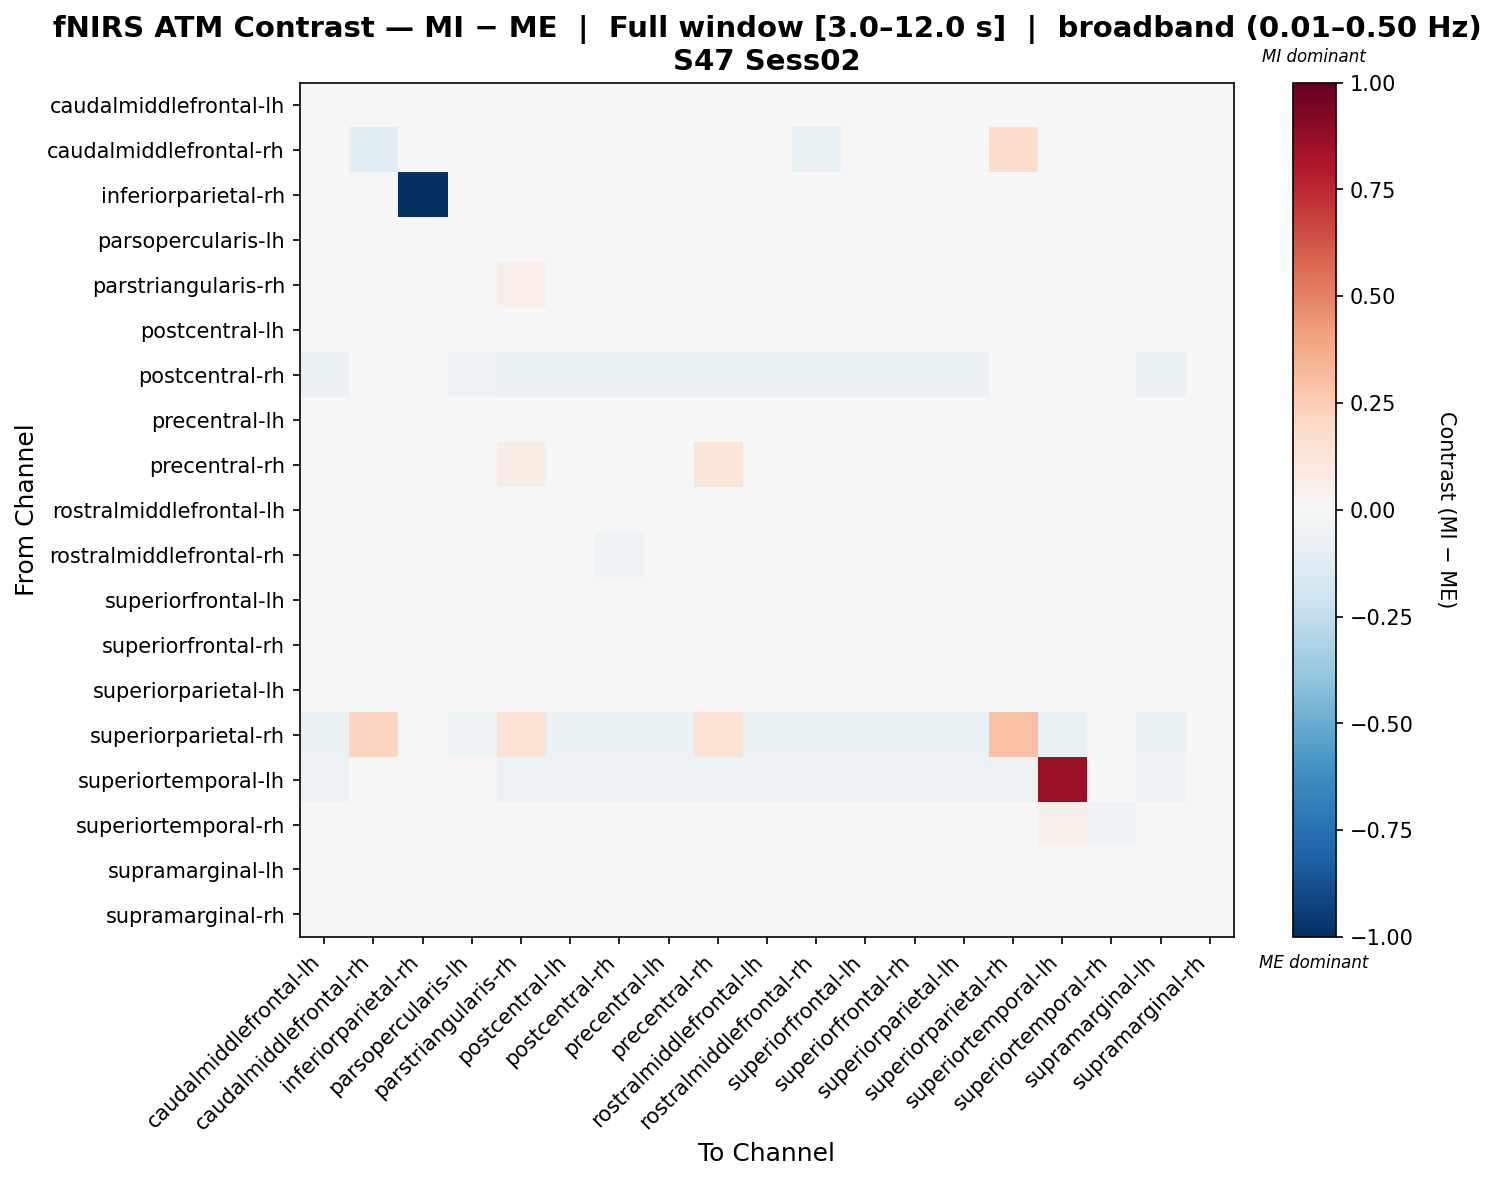

The file beside this chart, header and first rows:
, caudalmiddlefrontal-lh, caudalmiddlefrontal-rh, inferiorparietal-rh, parsopercularis-lh, parstriangularis-rh, postcentral-lh, postcentral-rh, precentral-lh, precentral-rh, rostralmiddlefrontal-lh, rostralmiddlefrontal-rh, superiorfrontal-lh, superiorfrontal-rh, superiorparietal-lh, superiorparietal-rh, superiortemporal-lh, superiortemporal-rh, supramarginal-lh, supramarginal-rh
caudalmiddlefrontal-lh, 0.01331, 0.0006571, 0.0, 0.02408, 0.01331, 0.01331, -0.04769, 0.01331, -0.00416, 0.009059, 0.00282, 0.01331, 0.01331, 0.01012, -0.0352, -0.03356, 0.0, 0.01331, -0.01926
caudalmiddlefrontal-rh, 0.0007305, -0.1157, 0.0, 0.0007305, 0.0007305, 0.0007305, 0.0007305, 0.0007305, 0.0007305, 0.0007305, -0.06594, 0.0007305, 0.0007305, 0.0007305, 0.1722, 0.0007305, 0.0, 0.0007305, 0.0
inferiorparietal-rh, 0.0, 0.0, -1.0, 0.0, 0.0, 0.0, 0.0, 0.0, 0.0, 0.0, 0.0, 0.0, 0.0, 0.0, 0.0, 0.0, 0.0, 0.0, 0.0
parsopercularis-lh, -0.01301, -0.0004932, 0.0, 0.01468, 0.0006973, 0.03523, -0.03433, 0.0109, -0.02144, 0.00742, 0.004602, 0.02896, 0.03523, -0.01098, -0.02586, -0.02192, 0.0, 0.001029, -0.0107
parstriangularis-rh, -0.01203, 0.0005856, 0.0, 0.01785, 0.06972, 0.007073, -0.04253, 0.007073, 0.02121, 0.001809, -0.01659, 0.007073, 0.007073, -0.007766, -0.02064, -0.02932, 0.0, 0.008692, -0.0193
postcentral-lh, -0.01601, 0.0005856, 0.0, 0.04304, -0.003184, 0.03226, -0.03926, 0.007234, -0.02473, 0.027, 0.001047, 0.03226, 0.03226, -0.01401, -0.03059, -0.02701, 0.0, -0.001586, -0.0193
postcentral-rh, -0.06993, 0.002192, 0.0, -0.05875, -0.06993, -0.06993, -0.06993, -0.06993, -0.06993, -0.06993, -0.06993, -0.06993, -0.06993, -0.06993, -0.04135, -0.04373, 0.0, -0.06993, -0.01923
precentral-lh, -0.009711, 0.0005856, 0.0, 0.03456, 0.009675, 0.02378, -0.04008, 0.02378, -0.02055, 0.01852, -0.01449, 0.02378, 0.02378, -0.005791, -0.03112, -0.02776, 0.0, 0.01032, -0.0193
precentral-rh, -0.009356, 0.001214, 0.0, 0.001418, 0.07209, -0.009356, -0.04952, -0.009356, 0.1219, -0.009356, -0.00721, -0.009356, -0.009356, -0.009356, -0.0122, -0.03383, 0.0, -0.009356, -0.01898
rostralmiddlefrontal-lh, -0.01549, 0.001093, 0.0, 0.02271, -0.001702, 0.03324, -0.03431, 0.009267, -0.01831, 0.01194, 0.004169, 0.03324, 0.03324, -0.009147, -0.0273, -0.02313, 0.0, -0.0004495, -0.01904
rostralmiddlefrontal-rh, -0.01349, -0.003586, 0.0, 0.04626, -0.01349, 0.03549, -0.05422, -0.01349, -0.01567, 0.0344, 0.04734, 0.03549, 0.03549, -0.01349, -0.03741, -0.03698, 0.0, -0.01349, -0.01914
superiorfrontal-lh, -0.01556, 0.0007509, 0.0, 0.03846, -0.002737, 0.03271, -0.0379, 0.00768, -0.02429, 0.02744, 0.001494, 0.02791, 0.03271, -0.01356, -0.02933, -0.02584, 0.0, -0.00114, -0.0188
superiorfrontal-rh, -0.01601, 0.0005856, 0.0, 0.04304, -0.003184, 0.03226, -0.03926, 0.007234, -0.02473, 0.027, 0.001047, 0.03226, 0.03226, -0.01401, -0.03059, -0.02701, 0.0, -0.001586, -0.0193
superiorparietal-lh, 0.001748, 0.0009848, 0.0, 0.02513, 0.01436, 0.01436, -0.04472, 0.01436, -0.01003, 0.01436, -0.005261, 0.01436, 0.01436, 0.01436, -0.03286, -0.03075, 0.0, 0.01436, -0.0191
superiorparietal-rh, -0.06667, 0.2186, 0.0, -0.05468, 0.1476, -0.06667, -0.06667, -0.06667, 0.1476, -0.06667, -0.06667, -0.06667, -0.06667, -0.06667, 0.2905, -0.0634, 0.0, -0.06667, -0.01961
superiortemporal-lh, -0.06226, 0.002104, 0.0, -0.04948, -0.06226, -0.06226, -0.06226, -0.06226, -0.06226, -0.06226, -0.06226, -0.06226, -0.06226, -0.06226, -0.05381, 0.8662, 0.004274, -0.06226, -0.02218
superiortemporal-rh, 0.0, 0.0, 0.0, 0.0, 0.0, 0.0, 0.0, 0.0, 0.0, 0.0, 0.0, 0.0, 0.0, 0.0, 0.0, 0.05, -0.05, 0.0, 0.0
supramarginal-lh, -0.006469, 0.0006571, 0.0, 0.03014, 0.01937, 0.01937, -0.04373, 0.01937, -0.01859, 0.01512, -0.01208, 0.01937, 0.01937, 0.0009964, -0.0328, -0.03021, 0.0, 0.01937, -0.01926
supramarginal-rh, -0.001926, 0.0, 0.0, 0.02889, -0.001926, -0.001926, -0.001926, -0.001926, -0.001926, -0.001926, -0.001926, -0.001926, -0.001926, -0.001926, -0.001926, -0.001926, 0.0, -0.001926, -0.001926
